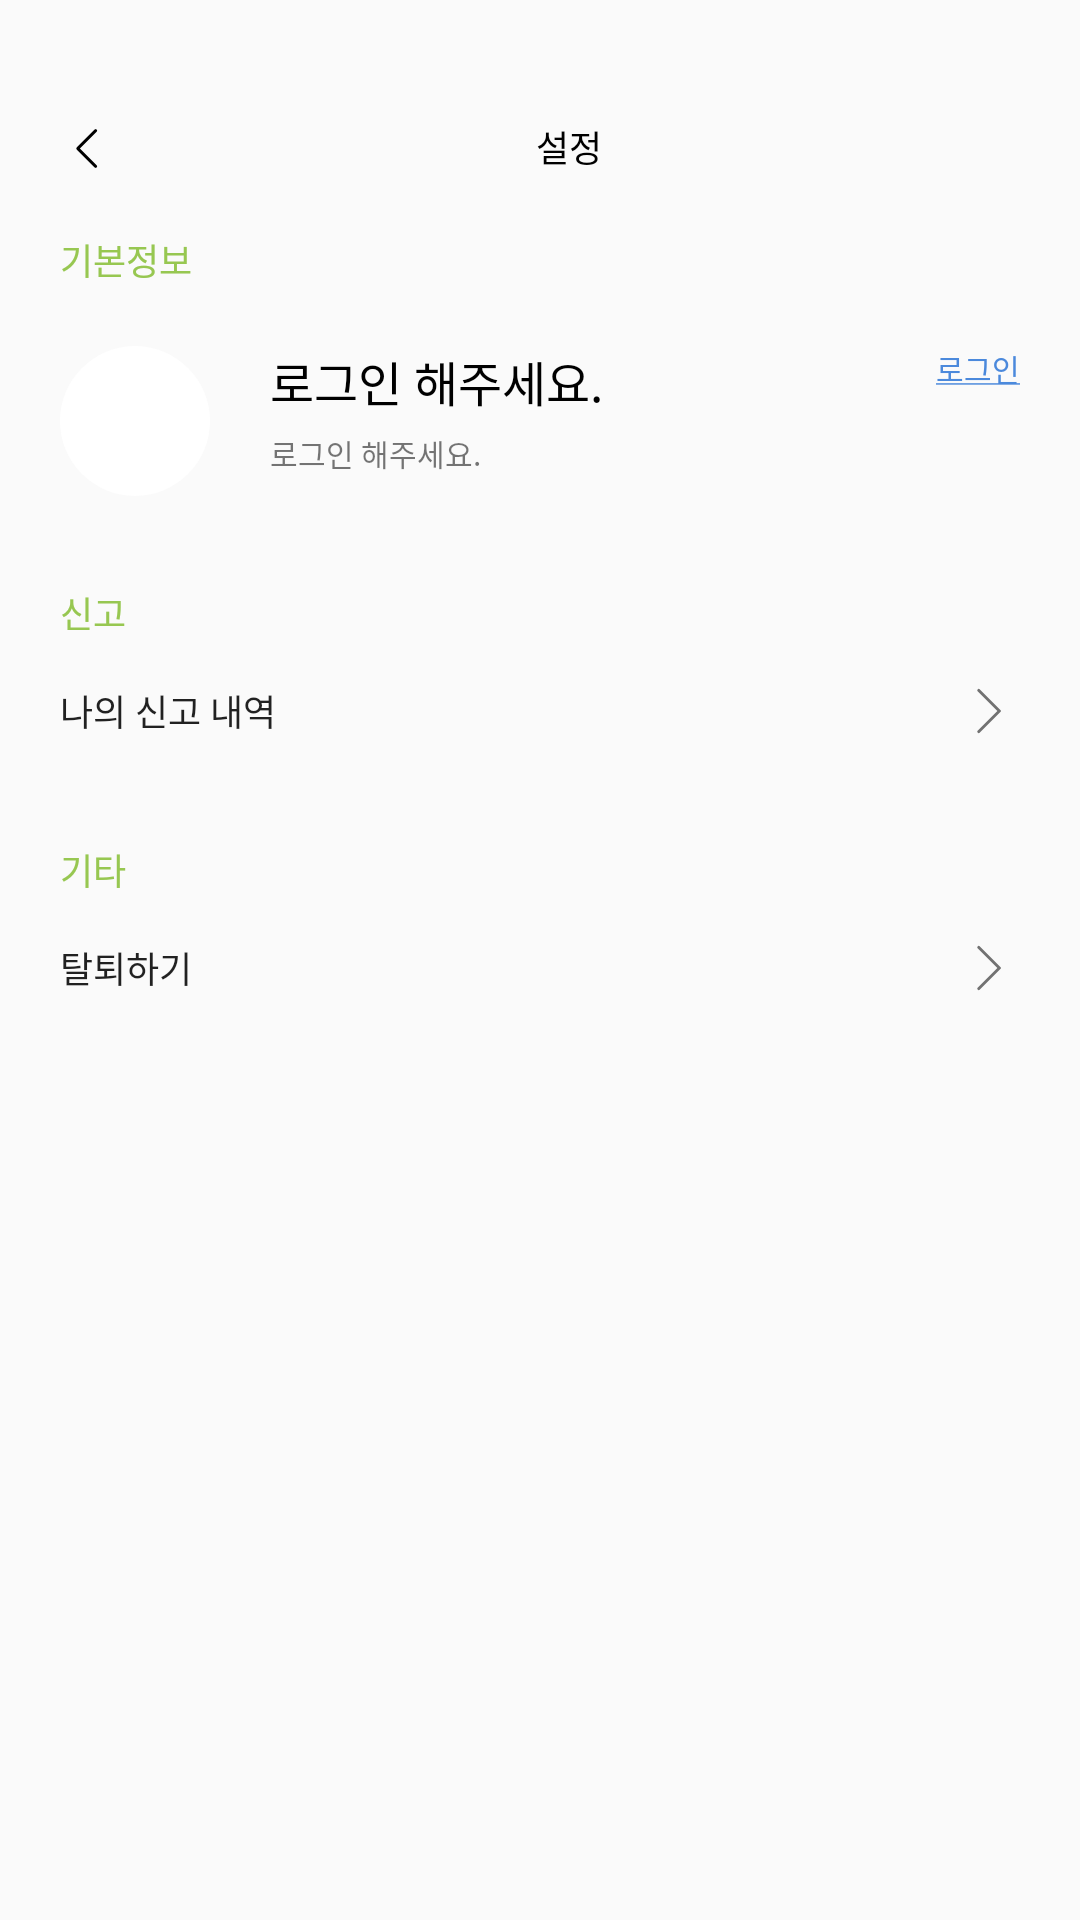

Produce the Android XML layout that renders to this screen, including the resource entries it uses.
<!-- AndroidManifest.xml: application theme Theme.TrashApp -->
<!-- res/layout/fragment_setting.xml -->
<?xml version="1.0" encoding="utf-8"?>
<androidx.constraintlayout.widget.ConstraintLayout xmlns:android="http://schemas.android.com/apk/res/android"
    xmlns:app="http://schemas.android.com/apk/res-auto"
    xmlns:tools="http://schemas.android.com/tools"
    android:layout_width="match_parent"
    android:layout_height="match_parent"
    android:paddingRight="20dp"
    tools:context=".view.fragments.SettingFragment">

    <ImageButton
        android:id="@+id/settingBackButton"
        android:layout_width="wrap_content"
        android:layout_height="wrap_content"
        android:layout_marginTop="@dimen/dimensTop20dp"
        android:background="@android:color/transparent"
        android:paddingLeft="20dp"
        android:paddingTop="20dp"
        android:paddingBottom="18dp"
        android:src="@drawable/backbutton"
        app:layout_constraintStart_toStartOf="parent"
        app:layout_constraintTop_toTopOf="parent" />

    <TextView
        android:id="@+id/settingTitle"
        android:layout_width="wrap_content"
        android:layout_height="wrap_content"
        android:layout_marginTop="@dimen/dimensTop20dp"
        android:paddingTop="20dp"
        android:fontFamily="@font/pretendardregular"
        android:text="설정"
        android:textColor="@color/black"
        android:textSize="@dimen/dimens16sp"
        android:textStyle="normal"
        app:layout_constraintEnd_toEndOf="parent"
        app:layout_constraintStart_toEndOf="@id/settingBackButton"
        app:layout_constraintTop_toTopOf="parent" />

    <TextView
        android:id="@+id/settingBaseInfo"
        android:layout_width="wrap_content"
        android:layout_height="wrap_content"
        android:layout_marginLeft="20dp"
        android:layout_marginTop="@dimen/dimensTop20dp"
        android:fontFamily="@font/pretendardregular"
        android:text="기본정보"
        android:textColor="@color/baseGreen"
        android:textSize="@dimen/dimens14sp"
        app:layout_constraintStart_toStartOf="parent"
        app:layout_constraintTop_toBottomOf="@+id/settingTitle" />

    <ImageView
        android:id="@+id/settingProfIleImage"
        android:layout_width="50dp"
        android:layout_height="50dp"
        android:layout_marginLeft="20dp"
        android:layout_marginTop="@dimen/dimensTop20dp"
        android:background="@drawable/profile_image_border"
        android:scaleType="centerCrop"
        android:src="@drawable/baseprofile"
        app:layout_constraintStart_toStartOf="parent"
        app:layout_constraintTop_toBottomOf="@+id/settingBaseInfo" />

    <TextView
        android:id="@+id/settingNickName"
        android:layout_width="wrap_content"
        android:layout_height="wrap_content"
        android:layout_marginLeft="20dp"
        android:layout_marginTop="@dimen/dimensTop20dp"
        android:fontFamily="@font/pretendardregular"
        android:text="로그인 해주세요."
        android:textColor="@color/black"
        android:textSize="@dimen/dimens20sp"
        app:layout_constraintStart_toEndOf="@+id/settingProfIleImage"
        app:layout_constraintTop_toBottomOf="@id/settingBaseInfo" />

    <TextView
        android:id="@+id/settingEmail"
        android:layout_width="wrap_content"
        android:layout_height="wrap_content"
        android:layout_marginLeft="20dp"
        android:layout_marginTop="5dp"
        android:fontFamily="@font/pretendardregular"
        android:text="로그인 해주세요."
        android:textSize="@dimen/dimens12sp"
        app:layout_constraintStart_toEndOf="@+id/settingProfIleImage"
        app:layout_constraintTop_toBottomOf="@+id/settingNickName" />

    <TextView
        android:id="@+id/settingLoginOrout"
        android:layout_width="wrap_content"
        android:layout_height="wrap_content"
        android:layout_marginTop="@dimen/dimensTop20dp"
        android:fontFamily="@font/pretendardregular"
        android:paddingLeft="30dp"
        android:paddingBottom="5dp"
        android:text="@string/loginText"
        android:textColor="#4B89DC"
        android:textSize="@dimen/dimens12sp"
        app:layout_constraintEnd_toEndOf="parent"
        app:layout_constraintTop_toBottomOf="@+id/settingBaseInfo" />

    <TextView
        android:id="@+id/settingEditMyInfo"
        android:layout_width="wrap_content"
        android:layout_height="wrap_content"
        android:layout_marginTop="5dp"
        android:fontFamily="@font/pretendardregular"
        android:text="내 정보 수정하기"
        android:textSize="@dimen/dimens12sp"
        android:visibility="gone"
        app:layout_constraintEnd_toEndOf="parent"
        app:layout_constraintTop_toBottomOf="@+id/settingNickName" />

    <TextView
        android:id="@+id/settingPrivacyTitle"
        android:layout_width="wrap_content"
        android:layout_height="wrap_content"
        android:layout_marginLeft="20dp"
        android:layout_marginTop="30dp"
        android:visibility="visible"
        android:fontFamily="@font/pretendardregular"
        android:text="신고"
        android:textColor="@color/baseGreen"
        android:textSize="@dimen/dimens14sp"
        app:layout_constraintStart_toStartOf="parent"
        app:layout_constraintTop_toBottomOf="@+id/settingProfIleImage" />

    <Button
        android:id="@+id/settingBinButton"
        android:layout_width="match_parent"
        android:layout_height="wrap_content"
        android:layout_marginLeft="20dp"
        android:background="@android:color/transparent"
        android:drawableEnd="@drawable/next_button"
        android:fontFamily="@font/pretendardregular"
        android:text="쓰레기통 관리"
        android:textAlignment="textStart"
        android:textSize="@dimen/dimens14sp"
        android:visibility="gone"
        app:layout_constraintEnd_toEndOf="parent"
        app:layout_constraintStart_toStartOf="parent"
        app:layout_constraintTop_toBottomOf="@+id/settingPrivacyTitle" />

    <androidx.constraintlayout.widget.ConstraintLayout
        android:id="@+id/settingReportContainer"
        android:layout_width="match_parent"
        android:layout_height="wrap_content"
        app:layout_constraintEnd_toEndOf="parent"
        app:layout_constraintStart_toStartOf="parent"
        app:layout_constraintTop_toBottomOf="@+id/settingPrivacyTitle">

        <Button
            android:id="@+id/settingReportButton"
            android:layout_width="match_parent"
            android:layout_height="match_parent"
            android:layout_marginLeft="20dp"
            android:background="@android:color/transparent"
            android:drawableEnd="@drawable/next_button"
            android:fontFamily="@font/pretendardregular"
            android:text="사용자 신고 목록"
            android:visibility="gone"
            android:textAlignment="textStart"
            android:textSize="@dimen/dimens14sp"
            app:layout_constraintEnd_toEndOf="parent"
            app:layout_constraintStart_toStartOf="parent"
            app:layout_constraintTop_toTopOf="parent"
            app:layout_constraintBottom_toBottomOf="parent"/>

        <Button
            android:id="@+id/settingMyReportButton"
            android:layout_width="match_parent"
            android:layout_height="wrap_content"
            android:layout_marginLeft="20dp"
            android:background="@android:color/transparent"
            android:drawableEnd="@drawable/next_button"
            android:fontFamily="@font/pretendardregular"
            android:text="나의 신고 내역"
            android:textAlignment="textStart"
            android:textSize="@dimen/dimens14sp"
            android:visibility="visible"
            app:layout_constraintEnd_toEndOf="parent"
            app:layout_constraintStart_toStartOf="parent"
            app:layout_constraintTop_toTopOf="parent"
            app:layout_constraintBottom_toBottomOf="parent"/>

    </androidx.constraintlayout.widget.ConstraintLayout>

    <Button
        android:visibility="gone"
        android:id="@+id/settingEmailButton"
        android:layout_width="match_parent"
        android:layout_height="wrap_content"
        android:layout_marginLeft="20dp"
        android:background="@android:color/transparent"
        android:drawableEnd="@drawable/next_button"
        android:fontFamily="@font/pretendardregular"
        android:text="E-mail 계정"
        android:textAlignment="textStart"
        android:textSize="@dimen/dimens14sp"
        app:layout_constraintEnd_toEndOf="parent"
        app:layout_constraintStart_toStartOf="parent"
        app:layout_constraintTop_toBottomOf="@+id/settingPrivacyTitle" />

    <Button
        android:visibility="gone"
        android:id="@+id/settingPrivacyButton"
        android:layout_width="match_parent"
        android:layout_height="wrap_content"
        android:layout_marginLeft="20dp"
        android:background="@android:color/transparent"
        android:drawableEnd="@drawable/next_button"
        android:fontFamily="@font/pretendardregular"
        android:text="개인정보관리"
        android:textAlignment="textStart"
        android:textSize="@dimen/dimens14sp"
        app:layout_constraintEnd_toEndOf="parent"
        app:layout_constraintStart_toStartOf="parent"
        app:layout_constraintTop_toBottomOf="@+id/settingEmailButton" />

    <TextView
        android:id="@+id/settingOtherTitle"
        android:layout_width="wrap_content"
        android:layout_height="wrap_content"
        android:layout_marginLeft="20dp"
        android:layout_marginTop="@dimen/dimensTop20dp"
        android:fontFamily="@font/pretendardregular"
        android:text="기타"
        android:textColor="@color/baseGreen"
        android:textSize="@dimen/dimens14sp"
        app:layout_constraintStart_toStartOf="parent"
        app:layout_constraintTop_toBottomOf="@+id/settingReportContainer" />

    <Button
        android:id="@+id/settingContactButton"
        android:layout_width="match_parent"
        android:layout_height="wrap_content"
        android:layout_marginLeft="20dp"
        android:background="@android:color/transparent"
        android:drawableEnd="@drawable/next_button"
        android:fontFamily="@font/pretendardregular"
        android:text="문의하기"
        android:visibility="gone"
        android:textAlignment="textStart"
        android:textSize="@dimen/dimens14sp"
        app:layout_constraintEnd_toEndOf="parent"
        app:layout_constraintStart_toStartOf="parent"
        app:layout_constraintTop_toBottomOf="@+id/settingOtherTitle" />

    <Button
        android:id="@+id/settingUnSubButton"
        android:layout_width="match_parent"
        android:layout_height="wrap_content"
        android:layout_marginLeft="20dp"
        android:background="@android:color/transparent"
        android:drawableEnd="@drawable/next_button"
        android:fontFamily="@font/pretendardregular"
        android:text="탈퇴하기"
        android:textAlignment="textStart"
        android:textSize="@dimen/dimens14sp"
        app:layout_constraintEnd_toEndOf="parent"
        app:layout_constraintStart_toStartOf="parent"
        app:layout_constraintTop_toBottomOf="@+id/settingContactButton" />


</androidx.constraintlayout.widget.ConstraintLayout>
<!-- resources referenced by this layout -->
<resources>
  <color name="baseGreen">#97C751</color>
  <color name="black">#FF000000</color>
  <dimen name="dimens12sp">10sp</dimen>
  <dimen name="dimens14sp">14sp</dimen>
  <dimen name="dimens16sp">14sp</dimen>
  <dimen name="dimens20sp">18sp</dimen>
  <dimen name="dimensTop20dp">20dp</dimen>
  <!-- drawable backbutton: png bitmap (drawable, 177 bytes) -->
  <!-- drawable next_button: png bitmap (drawable, 285 bytes) -->
  <!-- drawable profile_image_border (drawable) -->
  <?xml version="1.0" encoding="utf-8"?>
  <shape xmlns:android="http://schemas.android.com/apk/res/android"
      android:shape="oval">
      <solid android:color="#FFFFFF" /> 
      <size
          android:width="50dp"
          android:height="50dp" />
  </shape>
  <string name="loginText"><u>로그인</u></string>
  <style name="Theme.TrashApp" parent="Theme.AppCompat.Light">
          <item name="colorPrimary">@color/green</item>
          <item name="colorPrimaryVariant">@color/green</item>
          <item name="colorOnPrimary">@color/white</item>
          <item name="android:statusBarColor">?attr/colorPrimaryVariant</item>
          <item name="windowNoTitle">true</item>
          <item name="android:windowFullscreen">true</item>
      </style>
  <color name="green">#B1D182</color>
  <color name="white">#FFFFFFFF</color>
</resources>
